5-way image classification set "room_classification" from GitHub (gesstalt/BRIDGE); label vocabulary: bathroom, bedroom, hall, kitchen, living room.

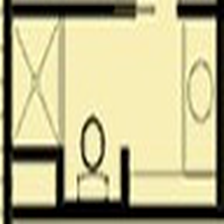
Label: bathroom

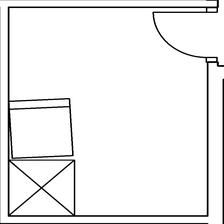
Label: hall

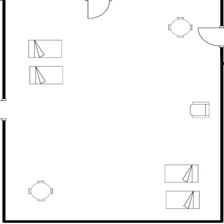
Label: bedroom

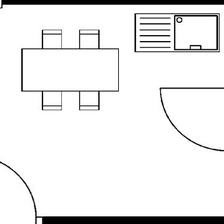
Label: kitchen

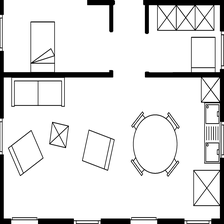
Label: living room

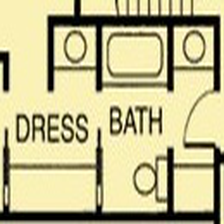
Label: bathroom
